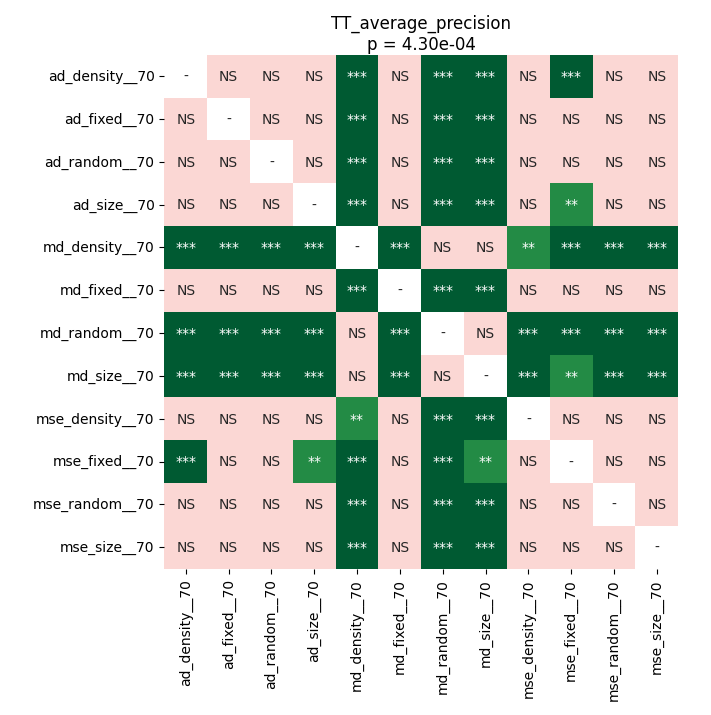

The table this chart was drawn from, first rows:
	ad_density__70	ad_fixed__70	ad_random__70	ad_size__70	md_density__70	md_fixed__70	md_random__70	md_size__70	mse_density__70	mse_fixed__70	mse_random__70	mse_size__70
ad_density__70	1.0	0.511	0.5387	0.5438	0.0001007	0.2837	0.0001678	0.0001007	0.6577	0.0005423	0.8324	0.4572
ad_fixed__70	0.511	1.0	0.9138	0.2968	0.0001007	0.7879	0.0001007	0.0001007	0.8179	0.2837	0.8179	0.5718
ad_random__70	0.5387	0.9138	1.0	0.1574	0.0001007	0.7159	0.0001007	0.0001007	0.9799	0.2837	0.5438	0.8324
ad_size__70	0.5438	0.2968	0.1574	1.0	0.0001007	0.2968	0.0001007	0.0001678	0.3181	0.001736	0.8179	0.511
md_density__70	0.0001007	0.0001007	0.0001007	0.0001007	1.0	0.0001678	0.8171	0.2837	0.001367	0.0001007	0.0001007	0.0001007
md_fixed__70	0.2837	0.7879	0.7159	0.2968	0.0001678	1.0	0.0001007	0.0005423	0.7159	0.2676	0.8871	0.6288
md_random__70	0.0001678	0.0001007	0.0001007	0.0001007	0.8171	0.0001007	1.0	0.1574	0.0001007	0.0001678	0.0001007	0.0001007
md_size__70	0.0001007	0.0001007	0.0001007	0.0001678	0.2837	0.0005423	0.1574	1.0	0.0001007	0.001367	0.0001007	0.0001007
mse_density__70	0.6577	0.8179	0.9799	0.3181	0.001367	0.7159	0.0001007	0.0001007	1.0	0.5438	0.4313	0.86
mse_fixed__70	0.0005423	0.2837	0.2837	0.001736	0.0001007	0.2676	0.0001678	0.001367	0.5438	1.0	0.3403	0.2837
mse_random__70	0.8324	0.8179	0.5438	0.8179	0.0001007	0.8871	0.0001007	0.0001007	0.4313	0.3403	1.0	0.6001
mse_size__70	0.4572	0.5718	0.8324	0.511	0.0001007	0.6288	0.0001007	0.0001007	0.86	0.2837	0.6001	1.0
